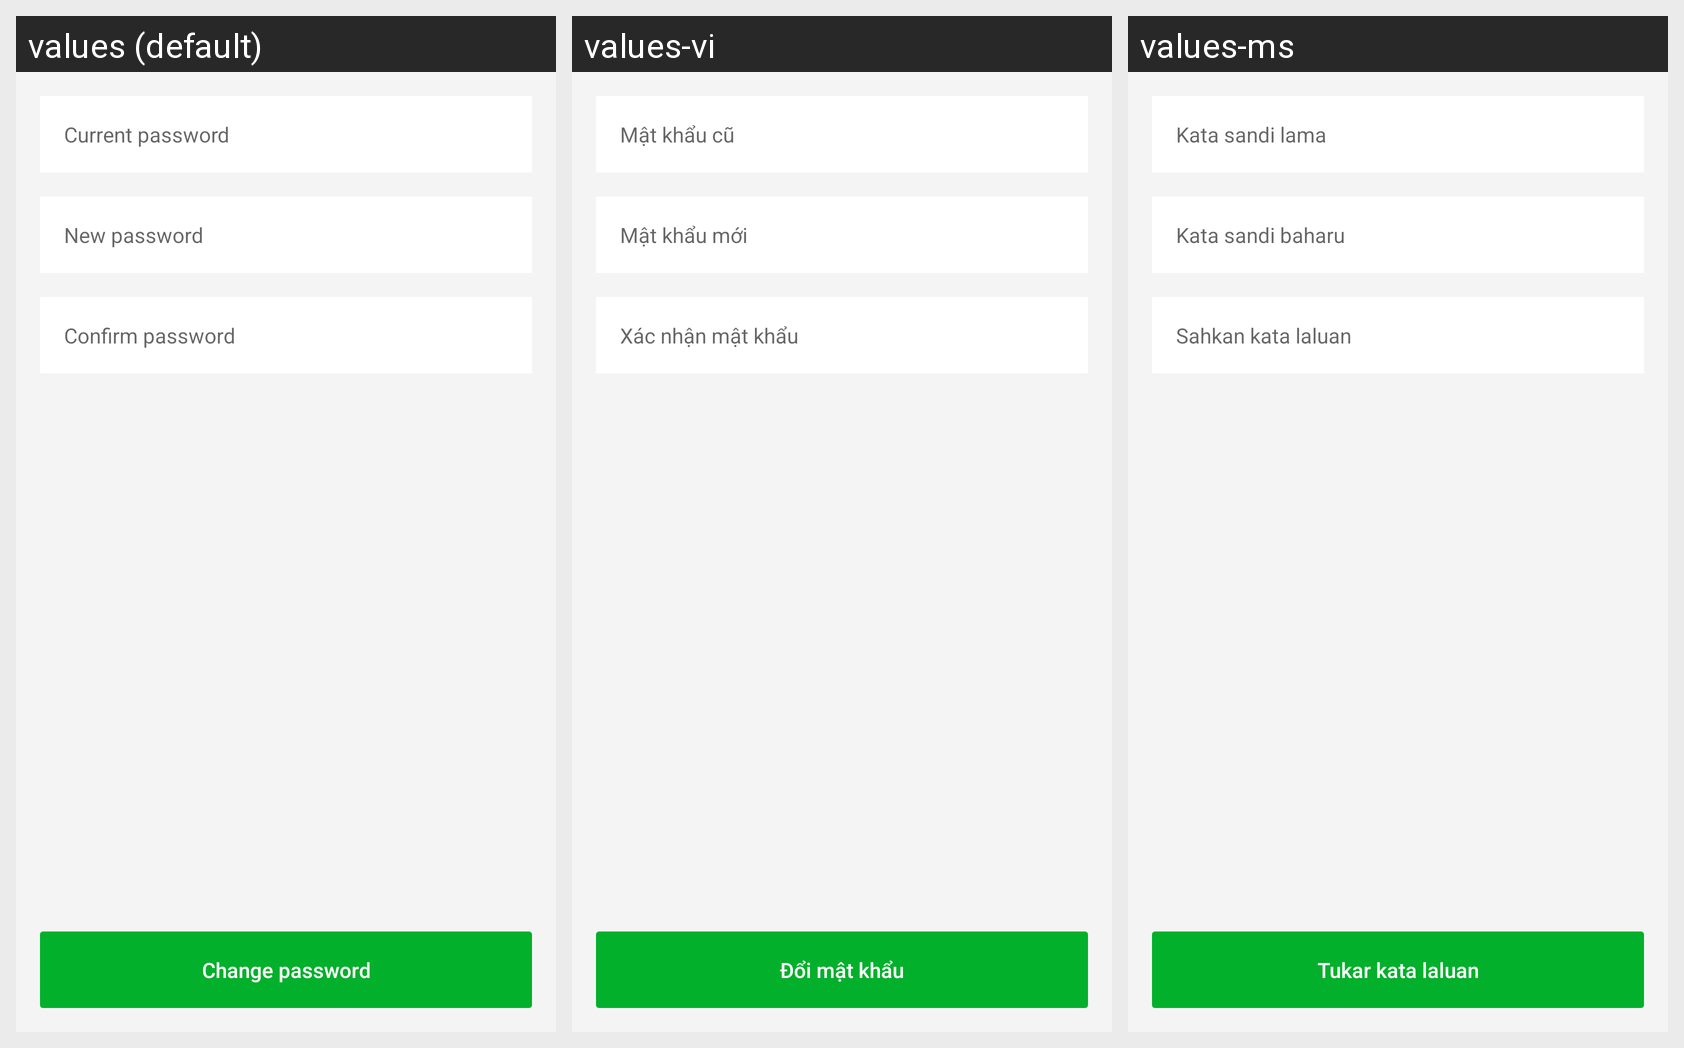

The same Android screen rendered under several of its app's locales, left to right. List the strings drawn on it with the default value and each locale's translation.
Android screen res/layout/fragment_change_password.xml rendered under 3 locales, left to right: values (default), values-vi, values-ms. Device: Nexus 5 (rendered at 1080×1920; each locale shown at half size, 540×960, under a caption strip naming it); theme ActivityThemeAnimLeftRight.
Other locales in the repository, not shown: values-hi-rIN, values-in, values-zh.
Strings drawn on this screen, with the default value and each locale's value (text and hints the layout hard-codes, and strings that could not be matched under every locale, appear in the picture but are not listed):

changepassword_old_password
  values: Current password
  values-vi: Mật khẩu cũ
  values-ms: Kata sandi lama

changepassword_new_password
  values: New password
  values-vi: Mật khẩu mới
  values-ms: Kata sandi baharu

changepassword_confirm_password
  values: Confirm password
  values-vi: Xác nhận mật khẩu
  values-ms: Sahkan kata laluan

setting_change_password
  values: Change password
  values-vi: Đổi mật khẩu
  values-ms: Tukar kata laluan
